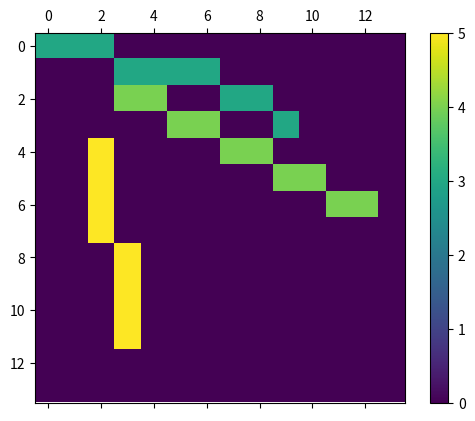
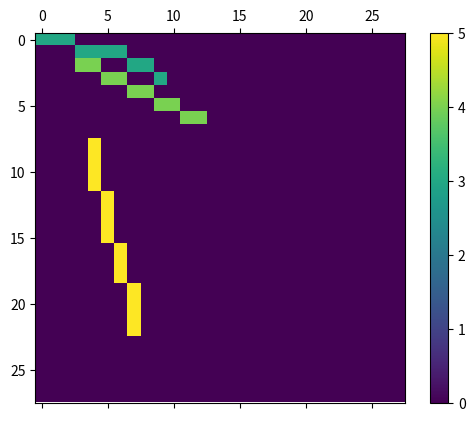
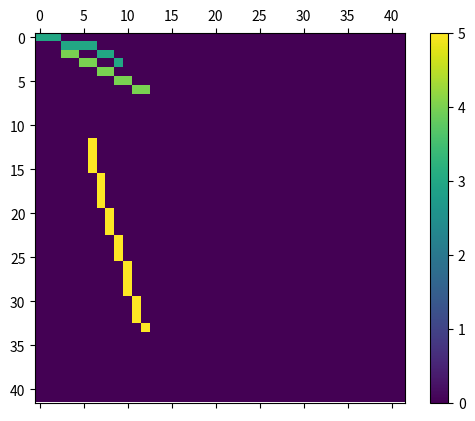

These charts were generated, in order, by the following Python code:
import matplotlib.pyplot as plt
import numpy as np
import math


def plot_coord(matrix):
    figure = plt.figure()
    axes = figure.add_subplot(111)

    c_axes = axes.matshow(matrix, interpolation='nearest')
    figure.colorbar(c_axes)

    plt.show()
      
def create_fragment(x):
    x_m = math.floor(x)
    return x_m,


def reta1(x1, y1, x2, y2, mult=1,):
    
    x1 = x1*mult
    x2 = x2*mult
    y1 = y1*mult
    y2 = y2*mult
    
    x, y = x1, y1
    if(abs(x2-x1) >= abs(y2-y1)):
        tamanho = abs(x2-x1);
    else:
        tamanho = abs(y2-y1);

    dx = (x2 - x1) / float(tamanho)
    dy = (y2 - y1) / float(tamanho)
    matrix = np.zeros((tamanho*2, tamanho*2))

    matrix[create_fragment(y)][create_fragment(x)] = 5
    for i in range(tamanho):
        x += dx
        y += dy
        matrix[create_fragment(y)][create_fragment(x)] = 5

    return matrix

def reta2(x1, y1, x2, y2,matrix):
    x, y = x1, y1
    if(abs(x2-x1) >= abs(y2-y1)):
        tamanho = abs(x2-x1);
    else:
        tamanho = abs(y2-y1);

    dx = (x2 - x1) / float(tamanho)
    dy = (y2 - y1) / float(tamanho)
    matrix[create_fragment(y)][create_fragment(x)] = 4
    for i in range(tamanho):
        x += dx
        y += dy
        matrix[create_fragment(y)][create_fragment(x)] = 4

    return matrix

def reta3(x1, y1, x2, y2,matrix):
    x, y = x1, y1
    if(abs(x2-x1) >= abs(y2-y1)):
        tamanho = abs(x2-x1);
    else:
        tamanho = abs(y2-y1);

    dx = (x2 - x1) / float(tamanho)
    dy = (y2 - y1) / float(tamanho)
    matrix[create_fragment(y)][create_fragment(x)] = 3
    for i in range(tamanho):
        x += dx
        y += dy
        matrix[create_fragment(y)][create_fragment(x)] = 3

    return matrix
    
if __name__ == '__main__':
    i = 1 #inicializador
    while i <= 3:
        matrix = reta1(2, 4, 4, 11,i)
        matrix = reta2(3, 2, 12, 7,matrix)
        matrix = reta3(0,0,9,3,matrix)
        plot_coord(matrix)
        i=i+1